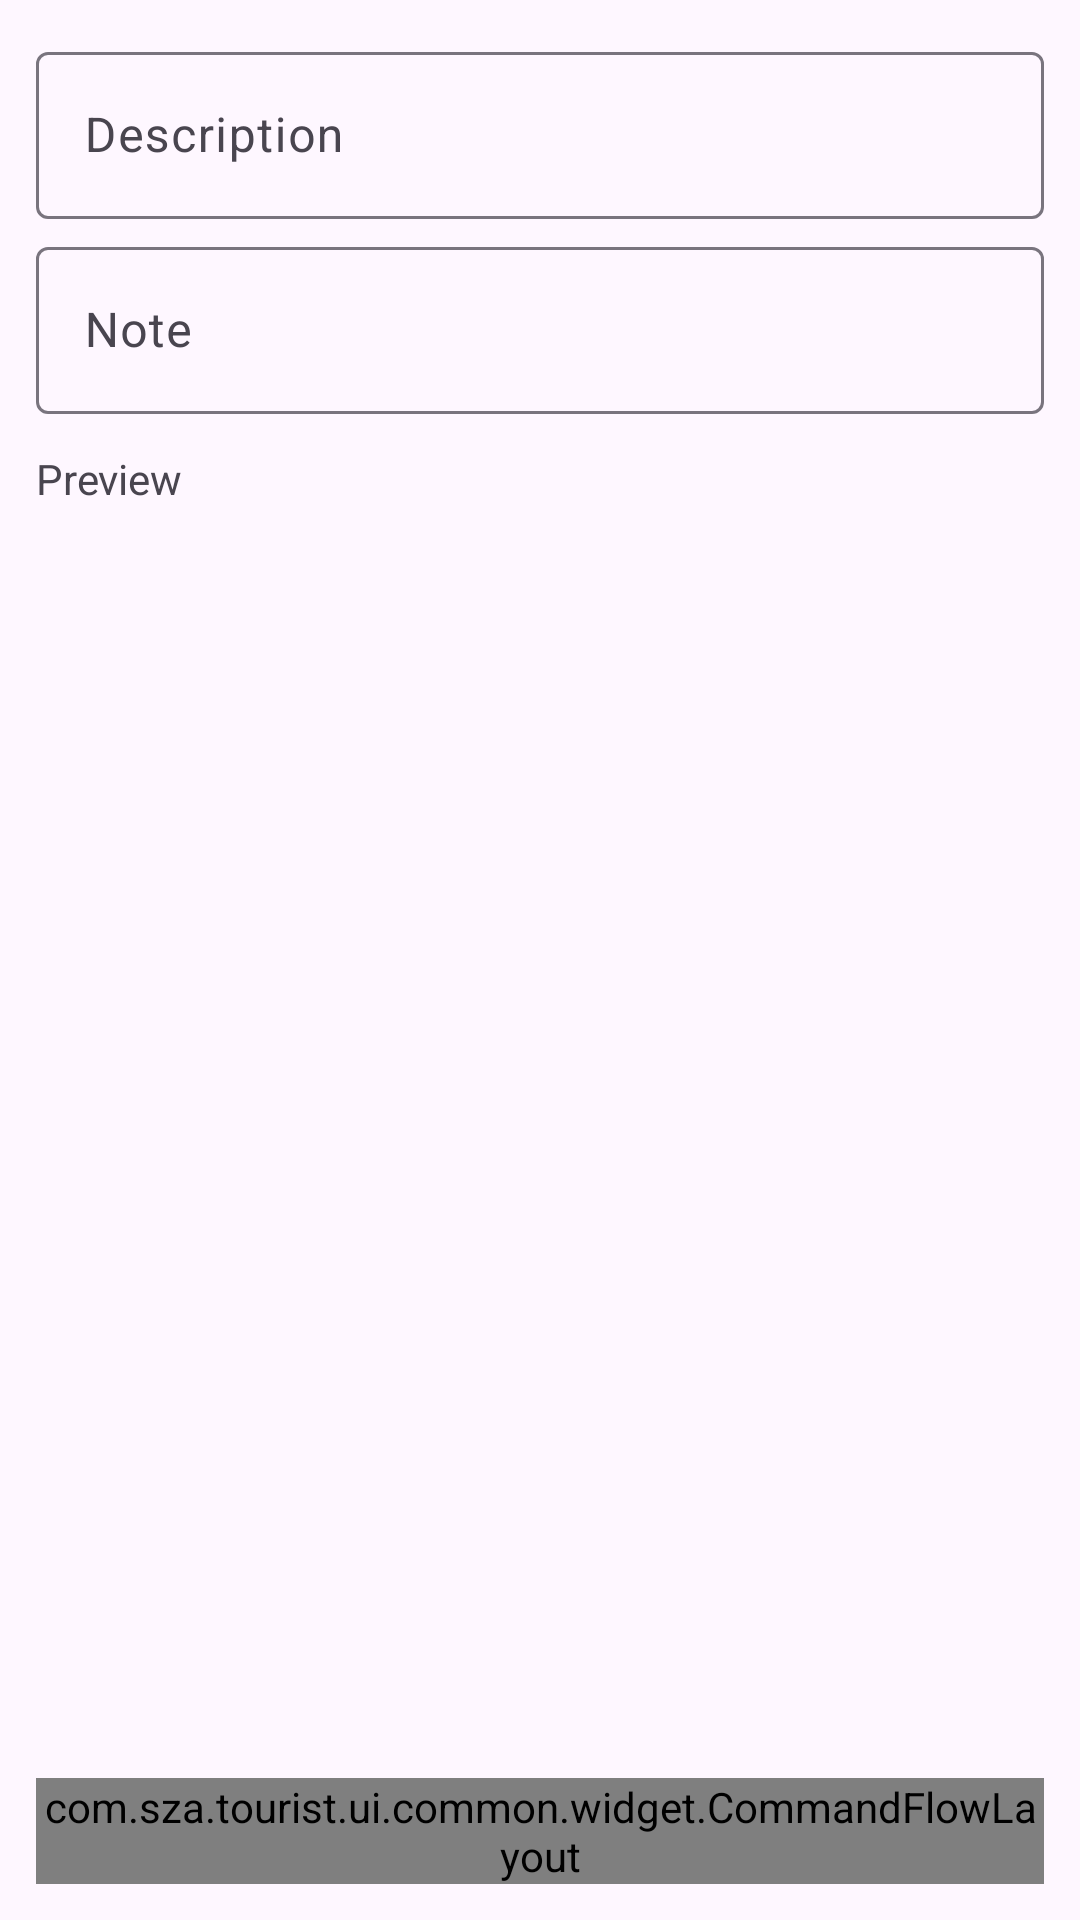

Layout XML and referenced resources for this Android screen:
<!-- AndroidManifest.xml: application theme Theme.Tourist -->
<!-- res/layout/dialog_stopwatch_result.xml -->
<?xml version="1.0" encoding="utf-8"?>
<LinearLayout xmlns:android="http://schemas.android.com/apk/res/android"
    xmlns:app="http://schemas.android.com/apk/res-auto"
    android:layout_width="match_parent"
    android:layout_height="wrap_content"
    android:orientation="vertical"
    android:padding="@dimen/margin_medium">

    <com.google.android.material.textfield.TextInputLayout
        android:id="@+id/layoutStopwatchResultDescription"
        android:layout_width="match_parent"
        android:layout_height="wrap_content"
        android:hint="@string/stopwatch_result_description_hint">

        <com.google.android.material.textfield.TextInputEditText
            android:id="@+id/inputStopwatchResultDescription"
            android:layout_width="match_parent"
            android:layout_height="wrap_content"
            android:focusable="true"
            android:imeOptions="actionNext"
            android:inputType="textCapSentences"
            android:maxLines="2"
            android:minHeight="@dimen/touch_target_min_height" />
    </com.google.android.material.textfield.TextInputLayout>

    <com.google.android.material.textfield.TextInputLayout
        android:id="@+id/layoutStopwatchResultNote"
        android:layout_width="match_parent"
        android:layout_height="wrap_content"
        android:layout_marginTop="@dimen/margin_small"
        android:hint="@string/stopwatch_result_note_hint">

        <com.google.android.material.textfield.TextInputEditText
            android:id="@+id/inputStopwatchResultNote"
            android:layout_width="match_parent"
            android:layout_height="wrap_content"
            android:focusable="true"
            android:imeOptions="actionDone"
            android:inputType="textCapSentences|textMultiLine"
            android:maxLines="3"
            android:minHeight="@dimen/touch_target_min_height" />
    </com.google.android.material.textfield.TextInputLayout>

    <TextView
        android:id="@+id/labelStopwatchResultPreview"
        android:layout_width="wrap_content"
        android:layout_height="wrap_content"
        android:layout_marginTop="@dimen/margin_medium"
        android:text="@string/stopwatch_result_preview_label"
        android:textColor="?attr/colorOnSurfaceVariant"
        android:textSize="@dimen/text_size_small" />

    <ScrollView
        android:layout_width="match_parent"
        android:layout_height="0dp"
        android:layout_marginTop="@dimen/margin_tiny"
        android:layout_weight="1"
        android:fillViewport="true"
        android:minHeight="@dimen/touch_target_min_height">

        <TextView
            android:id="@+id/textStopwatchResultPreview"
            android:layout_width="match_parent"
            android:layout_height="wrap_content"
            android:textColor="?attr/colorOnSurface"
            android:textIsSelectable="true"
            android:textSize="@dimen/text_size_small" />
    </ScrollView>

    <com.sza.tourist.ui.common.widget.CommandFlowLayout
        android:layout_width="match_parent"
        android:layout_height="wrap_content"
        android:layout_marginTop="@dimen/margin_medium">

        <com.google.android.material.button.MaterialButton
            android:id="@+id/btnStopwatchResultCancel"
            style="@style/Widget.Tourist.Button.DialogCancel"
            android:layout_width="wrap_content"
            android:layout_height="wrap_content"
            android:text="@string/cancel" />

        <com.google.android.material.button.MaterialButton
            android:id="@+id/btnStopwatchResultSave"
            style="@style/Widget.Tourist.Button.DialogConfirm"
            android:layout_width="wrap_content"
            android:layout_height="wrap_content"
            android:layout_marginStart="@dimen/dialog_action_button_gap"
            android:text="@string/stopwatch_result_action_save" />

        
        <com.google.android.material.button.MaterialButton
            android:id="@+id/btnStopwatchResultSend"
            style="@style/Widget.Tourist.Button.Command"
            android:layout_width="wrap_content"
            android:layout_height="wrap_content"
            android:layout_marginStart="@dimen/dialog_action_button_gap"
            android:clickable="true"
            android:text="@string/stopwatch_result_action_send"
            android:focusable="true"
            android:minHeight="@dimen/touch_target_min_height"
            android:minWidth="@dimen/touch_target_min_height"
            app:icon="@drawable/ic_share"
            app:iconGravity="textStart"
            app:iconPadding="0dp" />
    </com.sza.tourist.ui.common.widget.CommandFlowLayout>
</LinearLayout>
<!-- resources referenced by this layout -->
<resources>
  <dimen name="dialog_action_button_gap">16dp</dimen>
  <dimen name="margin_medium">12dp</dimen>
  <dimen name="margin_small">4dp</dimen>
  <dimen name="margin_tiny">2dp</dimen>
  <dimen name="text_size_small">14sp</dimen>
  <dimen name="touch_target_min_height">48dp</dimen>
  <string name="cancel">Cancel</string>
  <string name="stopwatch_result_action_save">Save to file</string>
  <string name="stopwatch_result_action_send">Share</string>
  <string name="stopwatch_result_description_hint">Description</string>
  <string name="stopwatch_result_note_hint">Note</string>
  <string name="stopwatch_result_preview_label">Preview</string>
  <style name="Widget.Tourist.Button.DialogCancel" parent="Widget.Tourist.Button.Tonal">
          <item name="android:foreground">@drawable/focus_button_background</item>
          <item name="backgroundTint">?attr/colorSurfaceContainerHighest</item>
          <item name="android:textColor">?attr/colorOnSurface</item>
          <item name="android:minHeight">@dimen/dialog_cancel_button_min_height</item>
      </style>
  <style name="Widget.Tourist.Button.DialogConfirm" parent="Widget.Tourist.Button.Filled">
          <item name="android:foreground">@drawable/focus_button_background</item>
          <item name="backgroundTint">?attr/colorSurfaceContainerHighest</item>
          <item name="android:textColor">?attr/colorOnSurface</item>
          <item name="android:minHeight">@dimen/dialog_action_button_min_height</item>
          <item name="android:minWidth">@dimen/dialog_confirm_button_min_width</item>
      </style>
  <style name="Theme.Tourist" parent="Theme.Material3.DayNight.NoActionBar">
          <item name="colorPrimary">@color/tourist_green</item>
          <item name="colorOnPrimary">@color/tourist_primary_ink</item>
          <item name="materialButtonStyle">@style/Widget.Tourist.Button.Command</item>
          <item name="materialButtonOutlinedStyle">@style/Widget.Tourist.Button.Command</item>
          <item name="buttonBarPositiveButtonStyle">@style/Widget.Tourist.Button.Command</item>
          <item name="buttonBarNegativeButtonStyle">@style/Widget.Tourist.Button.Command</item>
          <item name="android:statusBarColor">@color/tourist_night</item>
      </style>
  <dimen name="token_radius_4">4dp</dimen>
  <dimen name="token_touch_target_min">48dp</dimen>
  <dimen name="token_spacing_16">16dp</dimen>
  <dimen name="icon_tier_20">20dp</dimen>
  <dimen name="token_spacing_8">8dp</dimen>
  <dimen name="dimension_zero">0dp</dimen>
  <dimen name="dialog_cancel_button_min_height">48dp</dimen>
  <style name="Widget.Tourist.Button.Filled" parent="Widget.Material3.Button">
          <item name="android:letterSpacing">0</item>
          <item name="textAllCaps">false</item>
          <item name="cornerRadius">@dimen/token_radius_4</item>
          <item name="android:minHeight">@dimen/token_touch_target_min</item>
              <item name="android:singleLine">false</item>
          <item name="android:maxLines">2147483647</item>
          <item name="android:ellipsize">none</item>
          <item name="android:paddingStart">@dimen/token_spacing_16</item>
          <item name="android:paddingEnd">@dimen/token_spacing_16</item>
          <item name="iconSize">@dimen/icon_tier_20</item>
          <item name="iconPadding">@dimen/token_spacing_8</item>
      </style>
  <dimen name="dialog_action_button_min_height">48dp</dimen>
  <dimen name="dialog_confirm_button_min_width">48dp</dimen>
  <color name="tourist_green">#FF2E7D32</color>
  <color name="tourist_primary_ink">#FFFFFFFF</color>
  <color name="tourist_night">#FF0B1210</color>
  <color name="focus_button_stroke">#FF1976D2</color>
</resources>
